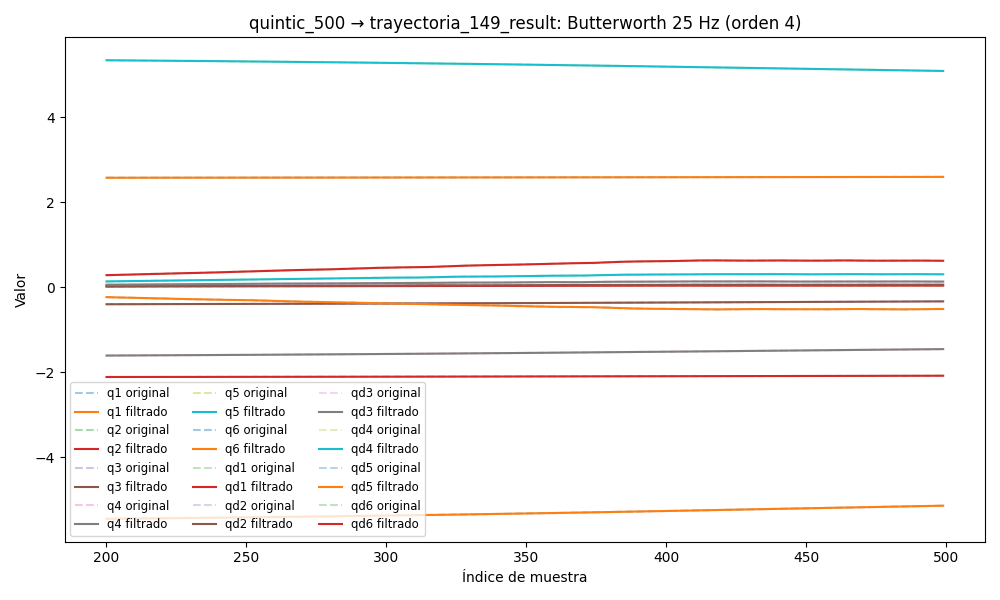

The table this chart was drawn from, first rows:
timestamp, q1, q2, q3, q4, q5, q6, qd1, qd2, qd3, qd4, qd5, qd6, tau1, tau2, tau3, tau4, tau5, tau6
1749035573, 2.574, -2.112, -0.4069, -1.626, 5.376, -5.486, -0.0007905, -0.000258, -0.0006067, -0.0004276, 0.001361, -0.004947, 0.111, 0.9705, 0.7358, 0.1068, -0.06649, -0.1068
1749035573, 2.574, -2.112, -0.4069, -1.626, 5.376, -5.486, -0.001267, -0.0002411, -0.0005459, -0.0003101, 0.0009562, -0.003665, 0.1191, 0.9935, 0.7525, 0.0879, -0.08285, -0.1058
1749035573, 2.574, -2.112, -0.4069, -1.626, 5.376, -5.486, -0.001727, -0.0002254, -0.0004856, -0.0001933, 0.0005563, -0.002413, 0.09919, 0.9884, 0.7556, 0.1038, -0.09573, -0.07843
1749035573, 2.574, -2.112, -0.4069, -1.626, 5.376, -5.486, -0.00215, -0.0002115, -0.0004261, -7.836124198367869e-05, 0.0001686, -0.001226, 0.1037, 0.9938, 0.7602, 0.115, -0.0997, -0.06887
1749035573, 2.574, -2.112, -0.4069, -1.626, 5.376, -5.486, -0.002519, -0.0002002, -0.0003678, 3.3025907294223986e-05, -0.0001997, -0.0001311, 0.09644, 0.9968, 0.7614, 0.1281, -0.1363, -0.08007
1749035573, 2.574, -2.112, -0.4069, -1.626, 5.376, -5.486, -0.002823, -0.0001922, -0.000311, 0.0001389, -0.0005416, 0.0008472, 0.1058, 1.003, 0.7591, 0.1184, -0.1159, -0.04946
1749035573, 2.574, -2.112, -0.4069, -1.626, 5.376, -5.486, -0.00305, -0.0001878, -0.000256, 0.0002371, -0.0008504, 0.001692, 0.1196, 1.01, 0.7646, 0.1163, -0.1382, -0.05108
1749035573, 2.574, -2.112, -0.4069, -1.626, 5.376, -5.486, -0.003196, -0.0001872, -0.000203, 0.0003252, -0.00112, 0.002391, 0.112, 0.9951, 0.76, 0.1052, -0.1585, -0.07113
1749035573, 2.574, -2.112, -0.4069, -1.626, 5.376, -5.486, -0.003262, -0.0001903, -0.0001523, 0.0004009, -0.001346, 0.002943, 0.1094, 1.002, 0.7819, 0.1164, -0.1602, -0.06758
1749035573, 2.574, -2.112, -0.4069, -1.626, 5.376, -5.486, -0.003251, -0.0001965, -0.0001044, 0.0004622, -0.001525, 0.003351, 0.115, 1.007, 0.7699, 0.08823, -0.165, -0.05838
1749035573, 2.574, -2.112, -0.4069, -1.626, 5.376, -5.486, -0.003171, -0.0002048, -5.9627121917494075e-05, 0.0005077, -0.001655, 0.003623, 0.09327, 0.9883, 0.7743, 0.1148, -0.1635, -0.05107
1749035573, 2.574, -2.112, -0.4069, -1.626, 5.376, -5.486, -0.003033, -0.0002139, -1.8426688548410036e-05, 0.0005367, -0.001736, 0.003774, 0.09368, 0.9924, 0.7755, 0.1065, -0.1661, -0.04081
1749035573, 2.574, -2.112, -0.4069, -1.626, 5.376, -5.486, -0.002849, -0.0002221, 1.8741179586202895e-05, 0.0005495, -0.001769, 0.003819, 0.08007, 0.9963, 0.7726, 0.08935, -0.1632, -0.03977
1749035573, 2.574, -2.112, -0.4069, -1.626, 5.376, -5.486, -0.002632, -0.0002272, 5.146497853225819e-05, 0.0005471, -0.00176, 0.003777, 0.08987, 0.9972, 0.7833, 0.1227, -0.1701, -0.02101
1749035573, 2.574, -2.112, -0.4069, -1.626, 5.376, -5.486, -0.002397, -0.0002273, 7.941509011199009e-05, 0.0005314, -0.001715, 0.003664, 0.08473, 0.9856, 0.7865, 0.09855, -0.1654, -0.03061
1749035573, 2.574, -2.112, -0.4069, -1.626, 5.376, -5.486, -0.002155, -0.0002204, 0.0001024, 0.000505, -0.00164, 0.003497, 0.09607, 0.9751, 0.7777, 0.09988, -0.1739, -0.01182
1749035573, 2.574, -2.112, -0.4069, -1.626, 5.376, -5.486, -0.001918, -0.0002047, 0.0001203, 0.0004709, -0.001544, 0.00329, 0.09659, 0.9683, 0.7653, 0.1072, -0.1881, -0.0513
1749035573, 2.574, -2.112, -0.4069, -1.626, 5.376, -5.486, -0.001695, -0.0001793, 0.0001332, 0.0004322, -0.001437, 0.003057, 0.106, 0.9857, 0.791, 0.105, -0.1793, -0.02176
1749035573, 2.574, -2.112, -0.4069, -1.626, 5.376, -5.486, -0.001493, -0.0001439, 0.0001414, 0.000392, -0.001326, 0.002808, 0.07562, 0.9579, 0.7899, 0.1042, -0.1845, -0.02908
1749035573, 2.574, -2.112, -0.4069, -1.626, 5.376, -5.486, -0.001316, -9.955931907172641e-05, 0.0001452, 0.0003531, -0.001218, 0.002555, 0.09475, 0.9564, 0.7708, 0.09589, -0.1795, -0.03423
1749035573, 2.574, -2.112, -0.4069, -1.626, 5.376, -5.486, -0.001167, -4.8573941248002375e-05, 0.0001451, 0.0003177, -0.00112, 0.002307, 0.08662, 0.9633, 0.7854, 0.08161, -0.1784, -0.03576
1749035573, 2.574, -2.112, -0.4069, -1.626, 5.376, -5.486, -0.001044, 5.225657844058409e-06, 0.0001416, 0.0002875, -0.001033, 0.00207, 0.1013, 0.9558, 0.7826, 0.07778, -0.1913, -0.03137
1749035573, 2.574, -2.112, -0.4069, -1.626, 5.376, -5.486, -0.0009435, 5.6534623689151144e-05, 0.0001353, 0.0002633, -0.0009589, 0.001853, 0.08515, 0.9569, 0.7908, 0.09069, -0.1892, -0.003568
1749035573, 2.574, -2.112, -0.4069, -1.626, 5.376, -5.486, -0.0008612, 9.869989819856216e-05, 0.0001269, 0.0002454, -0.0008953, 0.00166, 0.1129, 0.9313, 0.7695, 0.09855, -0.1684, -0.03021
1749035573, 2.574, -2.112, -0.4069, -1.626, 5.376, -5.486, -0.0007899, 0.000124, 0.0001171, 0.000233, -0.0008383, 0.001494, 0.08858, 0.9537, 0.7776, 0.06843, -0.1786, -0.0261
1749035573, 2.574, -2.112, -0.4069, -1.626, 5.376, -5.486, -0.0007212, 0.0001243, 0.0001066, 0.0002249, -0.0007824, 0.001353, 0.088, 0.9455, 0.7683, 0.05803, -0.1864, -0.02103
1749035573, 2.574, -2.112, -0.4069, -1.626, 5.376, -5.486, -0.0006463, 9.119904980348339e-05, 9.621497971624396e-05, 0.0002194, -0.0007212, 0.001235, 0.1071, 0.9195, 0.7845, 0.08981, -0.1822, -0.02641
1749035573, 2.574, -2.112, -0.4069, -1.626, 5.376, -5.486, -0.0005567, 1.751628441173041e-05, 8.656355222461755e-05, 0.000214, -0.0006485, 0.001133, 0.1007, 0.9371, 0.7783, 0.07533, -0.175, -0.04739
1749035573, 2.574, -2.112, -0.4069, -1.626, 5.376, -5.486, -0.0004447, -0.0001025, 7.83666576775657e-05, 0.0002065, -0.000559, 0.00104, 0.0986, 0.9185, 0.7588, 0.06614, -0.1743, -0.03473
1749035573, 2.574, -2.112, -0.4069, -1.626, 5.376, -5.486, -0.0003043, -0.0002719, 7.224784098532217e-05, 0.0001943, -0.0004498, 0.0009449, 0.1168, 0.909, 0.7604, 0.07226, -0.1582, -0.0253
1749035573, 2.574, -2.112, -0.4069, -1.626, 5.376, -5.486, -0.000132, -0.0004908, 6.872466517494936e-05, 0.0001753, -0.000321, 0.000838, 0.1251, 0.9004, 0.7874, 0.06414, -0.1643, -0.03963
1749035573, 2.574, -2.112, -0.4069, -1.626, 5.376, -5.486, 7.294106532917648e-05, -0.0007552, 6.815675845342533e-05, 0.0001478, -0.000177, 0.00071, 0.127, 0.9107, 0.7703, 0.0804, -0.1756, -0.02965
1749035573, 2.574, -2.112, -0.4069, -1.626, 5.376, -5.486, 0.0003077, -0.001058, 7.06869302959665e-05, 0.0001111, -2.6459525222009312e-05, 0.0005542, 0.127, 0.9107, 0.7703, 0.0804, -0.1756, -0.02965
1749035573, 2.574, -2.112, -0.4069, -1.626, 5.376, -5.486, 0.0005664, -0.001387, 7.618064930877133e-05, 6.528730478663437e-05, 0.0001169, 0.0003681, 0.127, 0.9107, 0.7703, 0.0804, -0.1756, -0.02965
1749035573, 2.574, -2.112, -0.4069, -1.626, 5.376, -5.486, 0.0008403, -0.001728, 8.417152631933479e-05, 1.2070515969659596e-05, 0.0002348, 0.0001544, 0.1344, 0.9031, 0.7583, 0.0725, -0.1665, -0.04293
1749035573, 2.574, -2.112, -0.4069, -1.626, 5.376, -5.486, 0.001118, -0.002065, 9.382248345191038e-05, -4.547699163203411e-05, 0.0003047, -7.70999998613294e-05, 0.1759, 0.8646, 0.7381, 0.06015, -0.1733, -0.05499
1749035573, 2.574, -2.112, -0.4069, -1.626, 5.376, -5.486, 0.001389, -0.002381, 0.0001039, -0.0001026, 0.0003015, -0.0003098, 0.2067, 0.8443, 0.7324, 0.07778, -0.1828, -0.04611
1749035573, 2.574, -2.112, -0.4069, -1.626, 5.376, -5.486, 0.00164, -0.002659, 0.0001129, -0.0001528, 0.0001987, -0.0005195, 0.1763, 0.8353, 0.6938, 0.08024, -0.1864, -0.04597
1749035573, 2.574, -2.112, -0.4069, -1.626, 5.376, -5.486, 0.001863, -0.002888, 0.0001188, -0.000188, -2.9443969897371587e-05, -0.0006757, 0.1294, 0.858, 0.7273, 0.09542, -0.1875, -0.06118
1749035573, 2.574, -2.112, -0.4069, -1.626, 5.376, -5.486, 0.002051, -0.003055, 0.0001198, -0.0001986, -0.0004054, -0.0007427, 0.1601, 0.8657, 0.7286, 0.08186, -0.2098, -0.04709
1749035573, 2.574, -2.112, -0.4069, -1.626, 5.376, -5.486, 0.002199, -0.003156, 0.0001138, -0.0001739, -0.0009464, -0.000682, 0.1847, 0.855, 0.737, 0.09942, -0.2281, -0.04243
1749035573, 2.574, -2.112, -0.4069, -1.626, 5.376, -5.486, 0.002308, -0.003188, 9.922467914026627e-05, -0.0001024, -0.001662, -0.0004554, 0.175, 0.8524, 0.7543, 0.106, -0.2168, -0.0549
1749035573, 2.574, -2.112, -0.4069, -1.626, 5.376, -5.486, 0.002382, -0.003155, 7.495488072229823e-05, 2.7626218843112837e-05, -0.002552, -2.7975998587205085e-05, 0.2013, 0.8462, 0.7331, 0.116, -0.2313, -0.03483
1749035573, 2.574, -2.112, -0.4069, -1.626, 5.376, -5.486, 0.002426, -0.00306, 4.086246491813412e-05, 0.0002273, -0.003606, 0.0006276, 0.2137, 0.8679, 0.7489, 0.1371, -0.2281, -0.01186
1749035573, 2.574, -2.112, -0.4069, -1.626, 5.376, -5.486, 0.002448, -0.002913, -1.9588223607203384e-06, 0.0005068, -0.004803, 0.001528, 0.2193, 0.8485, 0.7517, 0.1396, -0.2501, -0.006883
1749035573, 2.574, -2.112, -0.4069, -1.626, 5.376, -5.486, 0.002454, -0.002723, -5.0884984886358235e-05, 0.0008742, -0.006112, 0.002678, 0.2106, 0.8798, 0.7747, 0.1446, -0.2449, 0.01127
1749035573, 2.574, -2.112, -0.4069, -1.626, 5.376, -5.486, 0.002453, -0.002502, -0.0001015, 0.001335, -0.007493, 0.004064, 0.2138, 0.8782, 0.75, 0.1432, -0.2564, 0.02007
1749035573, 2.574, -2.112, -0.4069, -1.626, 5.376, -5.486, 0.002452, -0.00226, -0.0001477, 0.001892, -0.0089, 0.005659, 0.2152, 0.8874, 0.7786, 0.1624, -0.2775, 0.03478
1749035573, 2.574, -2.112, -0.4069, -1.626, 5.376, -5.486, 0.002457, -0.002009, -0.0001813, 0.002544, -0.01029, 0.007422, 0.2383, 0.8971, 0.7903, 0.1634, -0.2681, 0.0283
1749035573, 2.574, -2.112, -0.4069, -1.626, 5.376, -5.486, 0.002472, -0.001758, -0.0001926, 0.003285, -0.0116, 0.009299, 0.2527, 0.8925, 0.7965, 0.1641, -0.2921, 0.03869
1749035573, 2.574, -2.112, -0.4069, -1.626, 5.376, -5.486, 0.0025, -0.001517, -0.0001706, 0.004104, -0.01281, 0.01123, 0.2513, 0.9025, 0.7938, 0.1843, -0.3025, 0.03861
1749035573, 2.574, -2.112, -0.4069, -1.626, 5.376, -5.486, 0.002543, -0.001294, -0.0001037, 0.004989, -0.01387, 0.01316, 0.2263, 0.9308, 0.8112, 0.2015, -0.3167, 0.07345
1749035573, 2.574, -2.112, -0.4069, -1.626, 5.376, -5.486, 0.0026, -0.001092, 1.979290247062989e-05, 0.005919, -0.01476, 0.01502, 0.2327, 0.9333, 0.8365, 0.2336, -0.3385, 0.0675
1749035573, 2.574, -2.112, -0.4069, -1.626, 5.376, -5.486, 0.00267, -0.0009152, 0.0002109, 0.006876, -0.01548, 0.01677, 0.2447, 0.9492, 0.8429, 0.2275, -0.321, 0.05088
1749035573, 2.574, -2.112, -0.4069, -1.626, 5.375, -5.486, 0.002751, -0.000765, 0.000479, 0.007835, -0.01603, 0.01837, 0.2044, 0.9728, 0.8647, 0.2623, -0.3131, 0.0456
1749035573, 2.574, -2.112, -0.4069, -1.626, 5.375, -5.486, 0.002841, -0.0006406, 0.000831, 0.008778, -0.01644, 0.01981, 0.2316, 0.9767, 0.8812, 0.2547, -0.3172, 0.04736
1749035573, 2.574, -2.112, -0.4069, -1.626, 5.375, -5.486, 0.002936, -0.0005401, 0.001271, 0.009683, -0.01674, 0.02109, 0.252, 0.9886, 0.8986, 0.2762, -0.3182, 0.04437
1749035573, 2.574, -2.112, -0.4069, -1.626, 5.375, -5.486, 0.003036, -0.0004606, 0.001799, 0.01054, -0.01697, 0.02223, 0.2566, 1.012, 0.8961, 0.2652, -0.3462, 0.03556
1749035573, 2.574, -2.112, -0.4069, -1.625, 5.375, -5.486, 0.003137, -0.0003986, 0.002412, 0.01134, -0.01719, 0.02325, 0.2559, 1.004, 0.9146, 0.2702, -0.3335, 0.05804
1749035573, 2.574, -2.112, -0.4069, -1.625, 5.375, -5.486, 0.003238, -0.0003505, 0.003103, 0.01207, -0.01746, 0.02422, 0.242, 1.028, 0.9128, 0.2767, -0.3477, 0.08915
... 9,798 more rows
